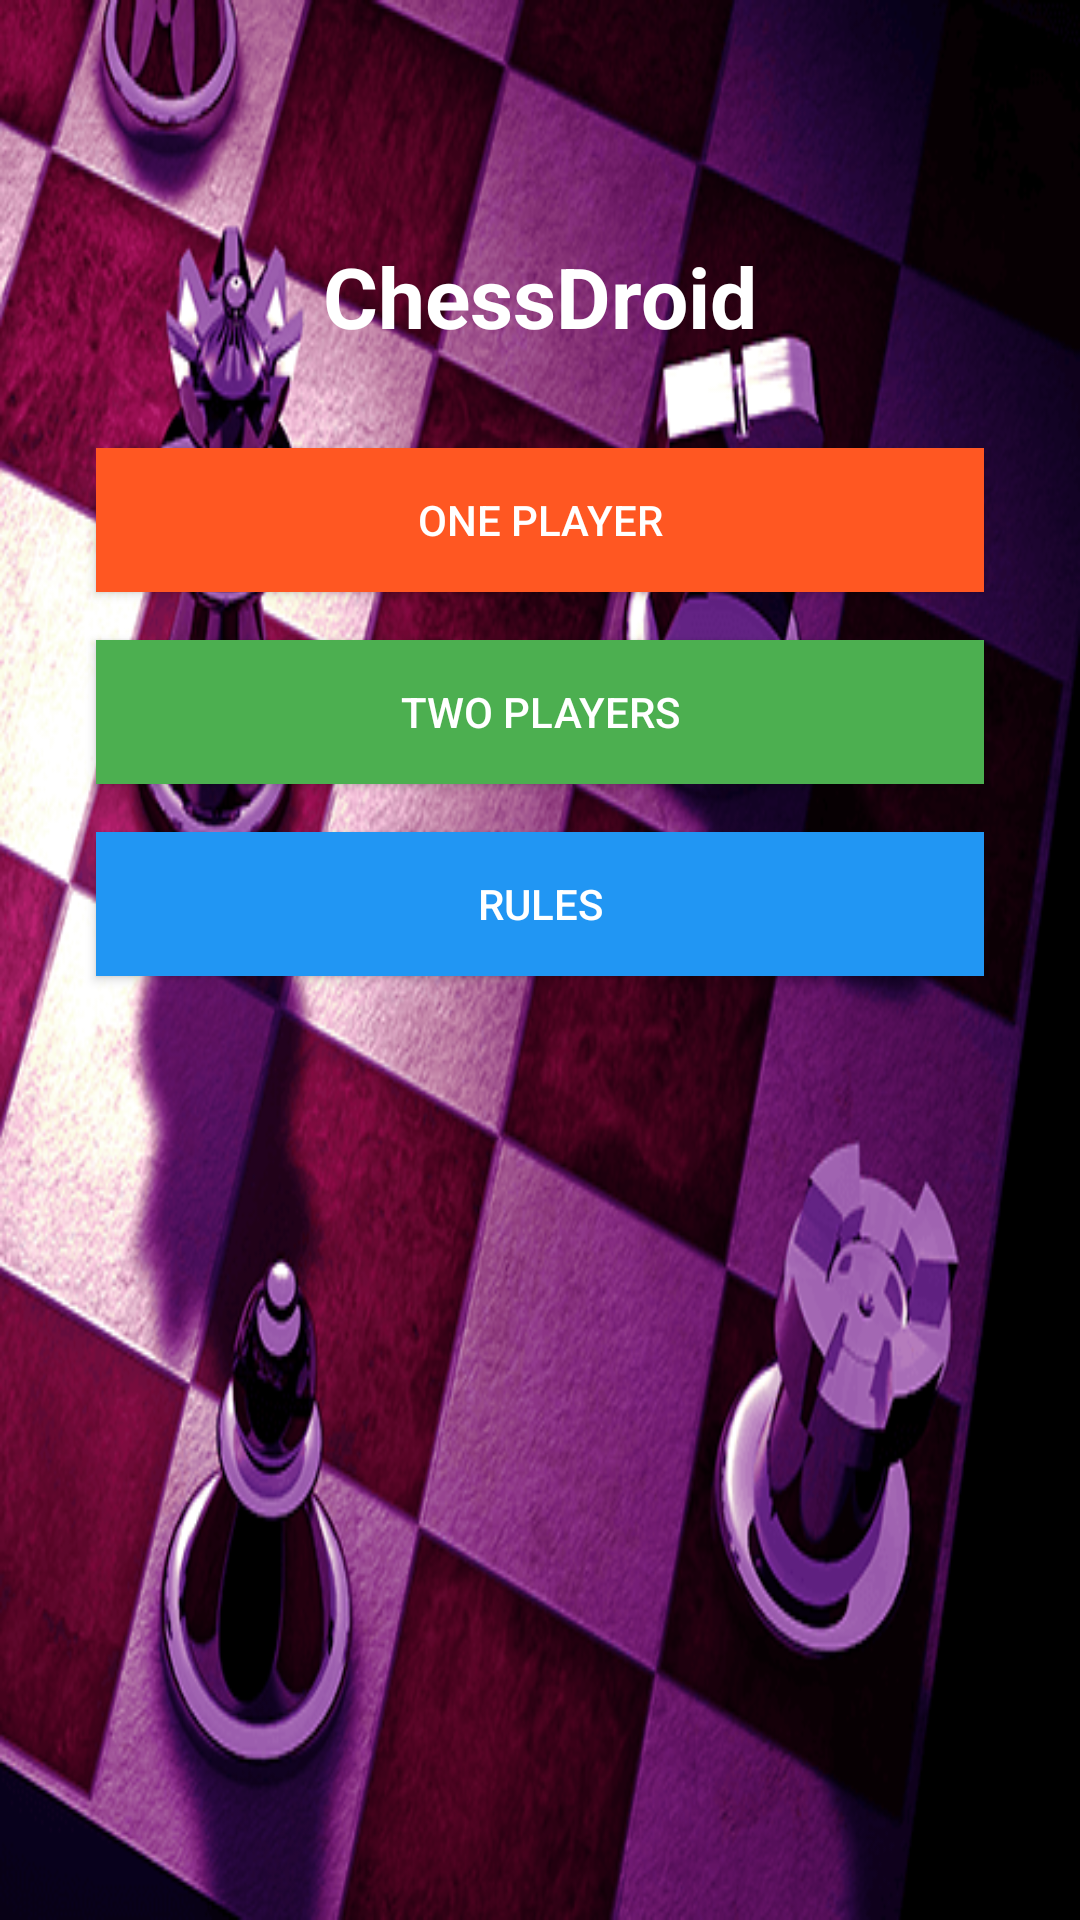

Write the Android layout XML for this screen, with the resource values it uses.
<!-- AndroidManifest.xml: application theme Theme.Chessdroid -->
<!-- res/layout/homepage.xml -->
<?xml version="1.0" encoding="utf-8"?>
<androidx.constraintlayout.widget.ConstraintLayout
    xmlns:android="http://schemas.android.com/apk/res/android"
    xmlns:app="http://schemas.android.com/apk/res-auto"
    android:layout_width="match_parent"
    android:layout_height="match_parent"
    android:background="@drawable/ches"
    android:paddingTop="80dp">

    <TextView
        android:id="@+id/appNameTextView"
        android:layout_width="wrap_content"
        android:layout_height="wrap_content"
        android:text="@string/chessdroid"
        android:textSize="28sp"
        android:textStyle="bold"
        android:textColor="#FFFFFF"
        app:layout_constraintTop_toTopOf="parent"
        app:layout_constraintStart_toStartOf="parent"
        app:layout_constraintEnd_toEndOf="parent"/>

    <Button
        android:id="@+id/onePlayerButton"
        android:layout_width="0dp"
        android:layout_height="wrap_content"
        android:text="@string/one_player"
        app:layout_constraintTop_toBottomOf="@+id/appNameTextView"
        app:layout_constraintStart_toStartOf="parent"
        app:layout_constraintEnd_toEndOf="parent"
        android:layout_marginTop="32dp"
        android:layout_marginStart="32dp"
        android:layout_marginEnd="32dp"
        android:background="#FF5722"
        android:textColor="#FFFFFF"/>

    <Button
        android:id="@+id/twoPlayerButton"
        android:layout_width="0dp"
        android:layout_height="wrap_content"
        android:text="@string/two_players"
        app:layout_constraintTop_toBottomOf="@+id/onePlayerButton"
        app:layout_constraintStart_toStartOf="parent"
        app:layout_constraintEnd_toEndOf="parent"
        android:layout_marginTop="16dp"
        android:layout_marginStart="32dp"
        android:layout_marginEnd="32dp"
        android:background="#4CAF50"
        android:textColor="#FFFFFF"/>

    <Button
        android:id="@+id/rulesButton"
        android:layout_width="0dp"
        android:layout_height="wrap_content"
        android:layout_marginStart="32dp"
        android:layout_marginTop="16dp"
        android:layout_marginEnd="32dp"
        android:background="#2196F3"
        android:text="@string/rules"
        android:textColor="#FFFFFF"
        app:layout_constraintEnd_toEndOf="parent"
        app:layout_constraintStart_toStartOf="parent"
        app:layout_constraintTop_toBottomOf="@+id/twoPlayerButton" />

</androidx.constraintlayout.widget.ConstraintLayout>
<!-- resources referenced by this layout -->
<resources>
  <!-- drawable ches: png bitmap (drawable, 140951 bytes) -->
  <string name="chessdroid">ChessDroid</string>
  <string name="one_player">One Player</string>
  <string name="rules">Rules</string>
  <string name="two_players">Two Players</string>
  <style name="Theme.Chessdroid" parent="Base.Theme.Chessdroid" />
  <style name="Base.Theme.Chessdroid" parent="Theme.Material3.DayNight.NoActionBar">
          
          
      </style>
</resources>
